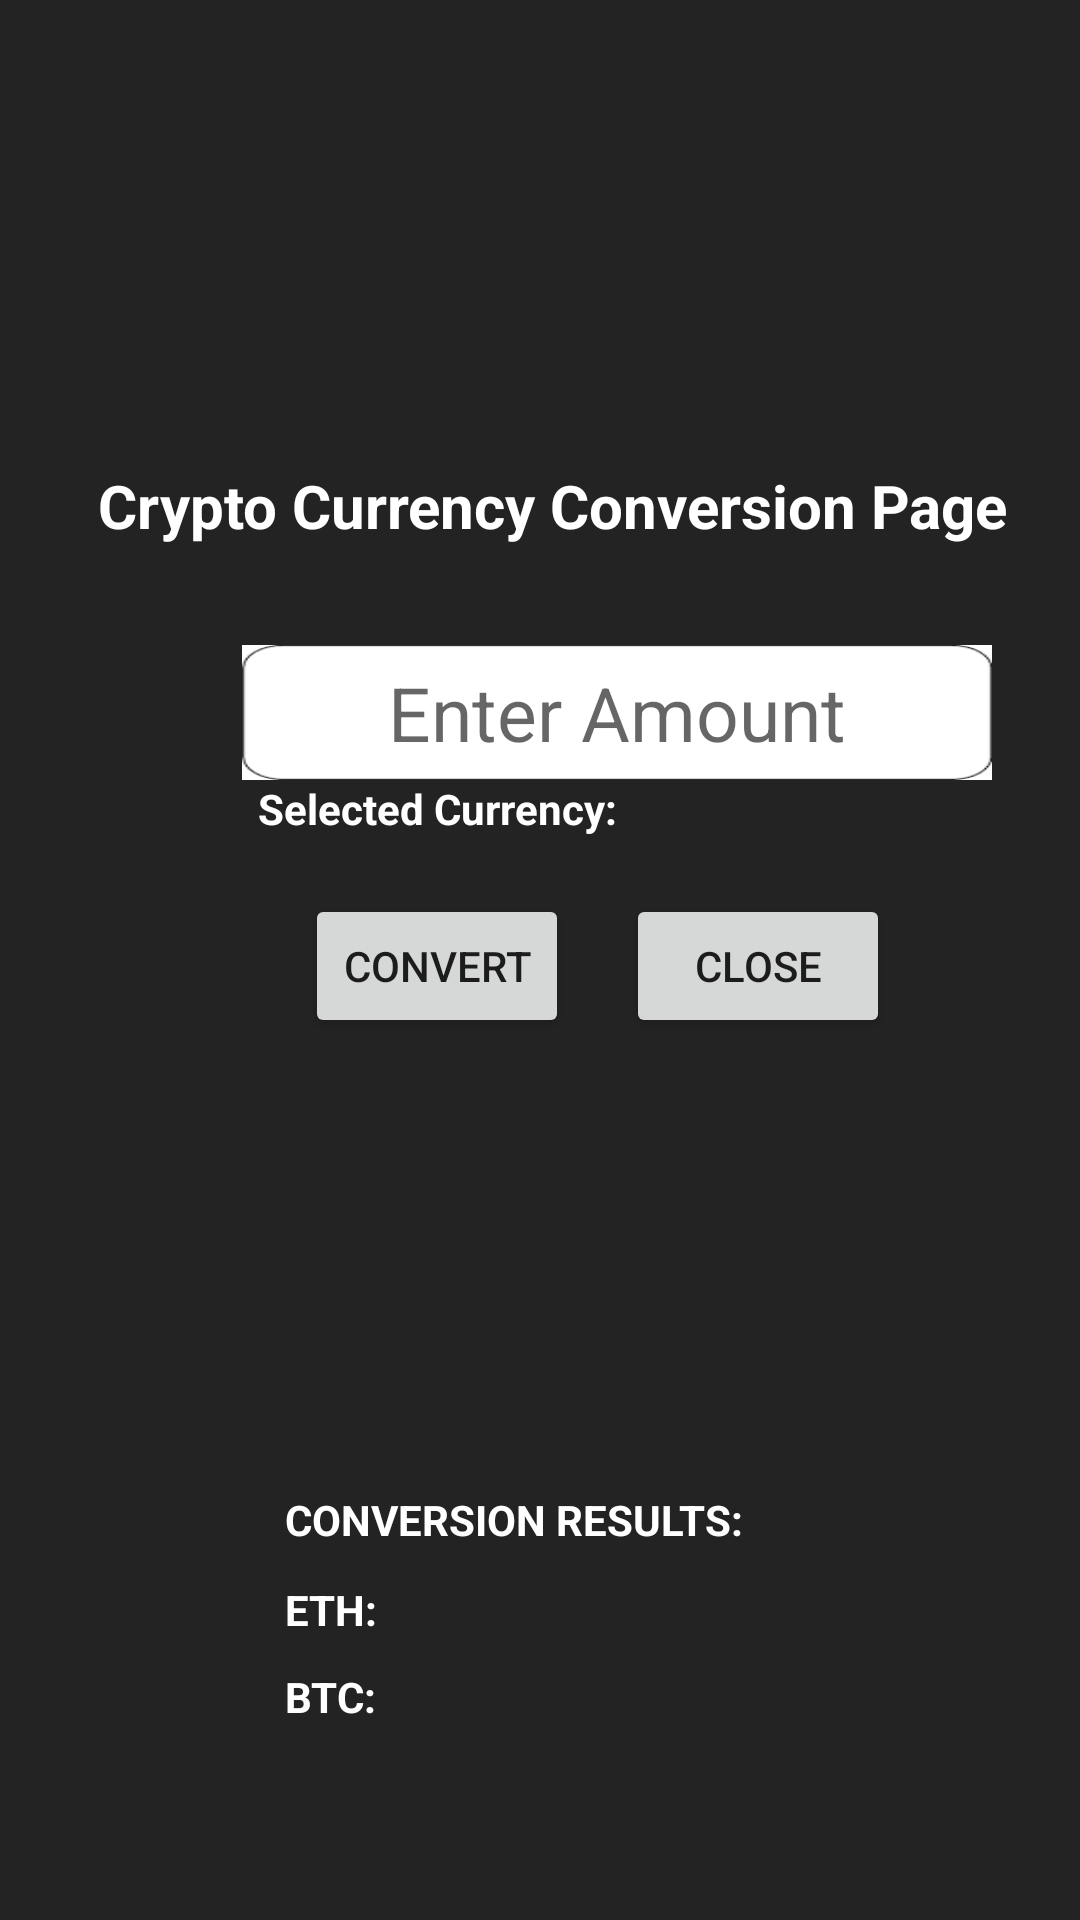

Write the Android layout XML for this screen, with the resource values it uses.
<!-- AndroidManifest.xml: application theme MyMaterialTheme -->
<!-- res/layout/activity_currency_conversion.xml -->
<?xml version="1.0" encoding="utf-8"?>
<android.support.constraint.ConstraintLayout xmlns:android="http://schemas.android.com/apk/res/android"
    xmlns:app="http://schemas.android.com/apk/res-auto"
    xmlns:tools="http://schemas.android.com/tools"
    android:layout_width="match_parent"
    android:layout_height="match_parent"
    android:background="#232323"
    tools:context="com.example.android.xchangapp.currency_conversion"
    tools:layout_editor_absoluteY="25dp">

    <TextView
        android:id="@+id/textView"
        android:layout_width="wrap_content"
        android:layout_height="wrap_content"
        android:layout_marginEnd="24dp"
        android:layout_marginRight="24dp"
        android:layout_marginTop="155dp"
        android:text="Crypto Currency Conversion Page"
        android:textColor="#FFFFFF"
        android:textSize="20dp"
        android:textStyle="bold"
        app:layout_constraintEnd_toEndOf="parent"
        app:layout_constraintTop_toTopOf="parent" />

    <EditText
        android:id="@+id/input_amt"
        android:layout_width="250dp"
        android:layout_height="45dp"
        android:layout_marginBottom="38dp"
        android:layout_marginTop="33dp"
        android:background="@drawable/edittext_img"
        android:digits="0123456789."
        android:ems="10"
        android:hint="Enter Amount"
        android:inputType="number|none"
        android:textAlignment="center"
        android:textSize="25dp"
        app:layout_constraintBottom_toTopOf="@+id/btnClose"
        app:layout_constraintEnd_toEndOf="@+id/textView10"
        app:layout_constraintStart_toEndOf="@+id/textView10"
        app:layout_constraintTop_toBottomOf="@+id/textView" />

    <TextView
        android:id="@+id/textView3"
        android:layout_width="wrap_content"
        android:layout_height="wrap_content"
        android:layout_marginBottom="11dp"
        android:text="Conversion Results:"
        android:textAllCaps="true"
        android:textColor="#FFFFFF"
        android:textStyle="bold"
        app:layout_constraintBottom_toTopOf="@+id/textView4"
        app:layout_constraintStart_toStartOf="@+id/textView4" />

    <TextView
        android:id="@+id/textView4"
        android:layout_width="wrap_content"
        android:layout_height="wrap_content"
        android:layout_marginBottom="10dp"
        android:text="ETH:"
        android:textColor="#FFFFFF"
        android:textStyle="bold"
        app:layout_constraintBottom_toTopOf="@+id/textView7"
        app:layout_constraintStart_toStartOf="@+id/textView7" />

    <TextView
        android:id="@+id/eth_result_tv"
        android:layout_width="wrap_content"
        android:layout_height="wrap_content"
        android:layout_marginBottom="10dp"
        android:textColor="#FFFFFF"
        app:layout_constraintBottom_toTopOf="@+id/btc_result_tv"
        app:layout_constraintStart_toStartOf="@+id/btc_result_tv"
        tools:text="2000.00" />

    <TextView
        android:id="@+id/textView7"
        android:layout_width="wrap_content"
        android:layout_height="wrap_content"
        android:layout_marginBottom="65dp"
        android:layout_marginLeft="95dp"
        android:layout_marginStart="95dp"
        android:text="BTC:"
        android:textColor="#FFFFFF"
        android:textStyle="bold"
        app:layout_constraintBottom_toBottomOf="parent"
        app:layout_constraintStart_toStartOf="parent" />

    <TextView
        android:id="@+id/btc_result_tv"
        android:layout_width="wrap_content"
        android:layout_height="wrap_content"
        android:layout_marginLeft="22dp"
        android:layout_marginStart="22dp"
        android:textColor="#FFFFFF"
        app:layout_constraintStart_toEndOf="@+id/textView7"
        app:layout_constraintTop_toTopOf="@+id/textView7"
        tools:text="2000.00" />

    <Button
        android:id="@+id/btnConvert"
        android:layout_width="wrap_content"
        android:layout_height="wrap_content"
        android:layout_marginEnd="16dp"
        android:layout_marginRight="16dp"
        android:layout_marginTop="19dp"
        android:text="Convert"
        app:layout_constraintEnd_toEndOf="@+id/textView10"
        app:layout_constraintTop_toBottomOf="@+id/textView10" />

    <TextView
        android:id="@+id/textView10"
        android:layout_width="wrap_content"
        android:layout_height="wrap_content"
        android:layout_marginLeft="86dp"
        android:layout_marginStart="86dp"
        android:layout_marginTop="78dp"
        android:text="Selected Currency:"
        android:textColor="#FFFFFF"
        android:textStyle="bold"
        app:layout_constraintStart_toStartOf="parent"
        app:layout_constraintTop_toBottomOf="@+id/textView"
        tools:text="Selected Currency:" />

    <TextView
        android:id="@+id/sel_curr_data"
        android:layout_width="wrap_content"
        android:layout_height="wrap_content"
        android:layout_marginEnd="30dp"
        android:layout_marginRight="30dp"
        android:textColor="#FFFFFF"
        app:layout_constraintEnd_toEndOf="@+id/btnClose"
        app:layout_constraintTop_toBottomOf="@+id/input_amt"
        tools:text="USD" />

    <Button
        android:id="@+id/btnClose"
        android:layout_width="wrap_content"
        android:layout_height="wrap_content"
        android:layout_marginLeft="3dp"
        android:layout_marginStart="3dp"
        android:text="Close"
        app:layout_constraintBaseline_toBaselineOf="@+id/btnConvert"
        app:layout_constraintStart_toEndOf="@+id/textView10" />

</android.support.constraint.ConstraintLayout>
<!-- resources referenced by this layout -->
<resources>
  <!-- drawable edittext_img: png bitmap (drawable, 871 bytes) -->
  <style name="MyMaterialTheme" parent="MyMaterialTheme.Base">
  
      </style>
  <style name="MyMaterialTheme.Base" parent="Theme.AppCompat.Light.DarkActionBar">
          <item name="windowNoTitle">true</item>
          <item name="windowActionBar">false</item>
          <item name="colorPrimary">@color/colorPrimary</item>
          <item name="colorPrimaryDark">@color/colorPrimaryDark</item>
          <item name="colorAccent">@color/colorAccent</item>
      </style>
  <color name="colorPrimary">#125688</color>
  <color name="colorPrimaryDark">#131415</color>
  <color name="colorAccent">#d2051c</color>
</resources>
